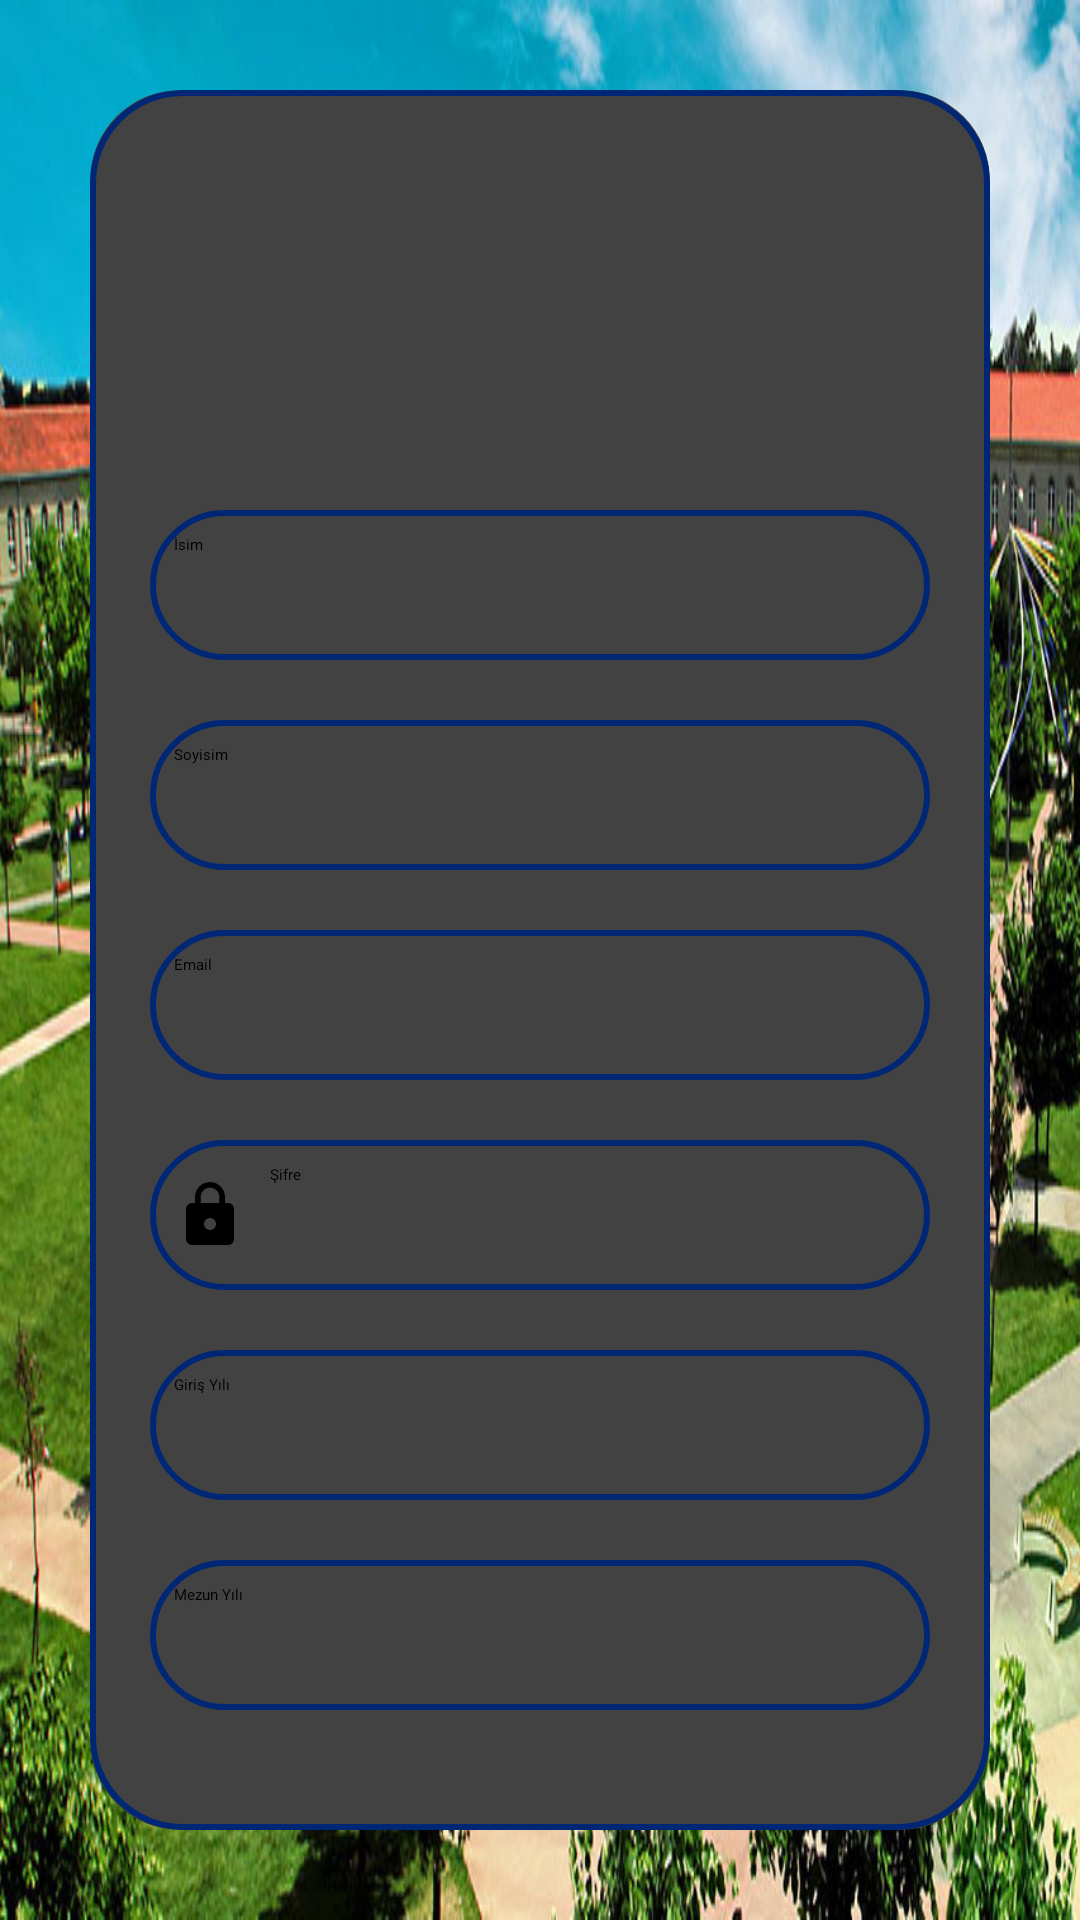

Reconstruct the res/layout file that produces this screen, plus the resources it refers to.
<!-- AndroidManifest.xml: application theme Theme.MezunApp -->
<!-- res/layout/activity_register.xml -->
<?xml version="1.0" encoding="utf-8"?>
<LinearLayout xmlns:android="http://schemas.android.com/apk/res/android"
    xmlns:app="http://schemas.android.com/apk/res-auto"
    xmlns:tools="http://schemas.android.com/tools"
    android:layout_width="match_parent"
    android:layout_height="match_parent"
    android:orientation="vertical"
    android:gravity="center"
    tools:context=".Login"
    android:background="@drawable/ytucim">

    <androidx.cardview.widget.CardView
        android:layout_width="match_parent"
        android:layout_height="wrap_content"
        android:layout_margin="30dp"
        app:cardCornerRadius="30dp"
        app:cardElevation="20dp">
    
        <LinearLayout
            android:layout_width="match_parent"
            android:layout_height="wrap_content"
            android:orientation="vertical"
            android:layout_gravity="center_horizontal"
            android:background="@drawable/custom_edittext"
            android:padding="20dp">

            <ImageView
                android:layout_width="100dp"
                android:layout_height="100dp"
                android:background="@drawable/ytu_logo"
                android:layout_gravity="center"
                android:scaleType="fitXY"
                />

            <EditText
                android:id="@+id/register_name"
                android:layout_width="match_parent"
                android:layout_height="50dp"
                android:background="@drawable/custom_edittext"
                android:layout_marginTop="20dp"
                android:padding="8dp"
                android:textColor="@color/black"
                android:hint="İsim"/>

            <EditText
                android:id="@+id/register_surname"
                android:layout_width="match_parent"
                android:layout_height="50dp"
                android:background="@drawable/custom_edittext"
                android:layout_marginTop="20dp"
                android:padding="8dp"
                android:textColor="@color/black"
                android:hint="Soyisim" />

            <EditText
                android:layout_width="match_parent"
                android:layout_height="50dp"
                android:id="@+id/register_email"
                android:background="@drawable/custom_edittext"
                android:layout_marginTop="20dp"
                android:padding="8dp"
                android:hint="Email"
                android:drawableLeft="@drawable/baseline_person_24"
                android:drawablePadding="8dp"
                android:textColor="@color/black"/>

            <EditText
                android:layout_width="match_parent"
                android:layout_height="50dp"
                android:id="@+id/register_password"
                android:background="@drawable/custom_edittext"
                android:layout_marginTop="20dp"
                android:padding="8dp"
                android:hint="Şifre"
                android:drawableLeft="@drawable/baseline_lock_24"
                android:drawablePadding="8dp"
                android:textColor="@color/black"/>

            <EditText
                android:layout_width="match_parent"
                android:layout_height="50dp"
                android:id="@+id/register_startDate"
                android:background="@drawable/custom_edittext"
                android:layout_marginTop="20dp"
                android:padding="8dp"
                android:hint="Giriş Yılı"
                android:drawablePadding="8dp"
                android:textColor="@color/black"/>

            <EditText
                android:id="@+id/register_endDate"
                android:layout_width="match_parent"
                android:layout_height="50dp"
                android:background="@drawable/custom_edittext"
                android:layout_marginTop="20dp"
                android:padding="8dp"
                android:textColor="@color/black"
                android:hint="Mezun Yılı"/>

            <Button
                android:id="@+id/register_button"
                android:layout_width="match_parent"
                android:background="@drawable/custom_edittext"
                android:layout_height="50dp"
                android:layout_marginTop="20dp"
                android:backgroundTint="@color/YtuBlue"
                android:text="Kayıt Ol"/>
        </LinearLayout>


    </androidx.cardview.widget.CardView>
</LinearLayout>
<!-- resources referenced by this layout -->
<resources>
  <color name="YtuBlue">#002776</color>
  <color name="black">#FF000000</color>
  <!-- drawable baseline_lock_24 (drawable) -->
  <vector android:height="24dp" android:tint="#000000"
      android:viewportHeight="24" android:viewportWidth="24"
      android:width="24dp" xmlns:android="http://schemas.android.com/apk/res/android">
      <path android:fillColor="@color/YtuBlue" android:pathData="M18,8h-1L17,6c0,-2.76 -2.24,-5 -5,-5S7,3.24 7,6v2L6,8c-1.1,0 -2,0.9 -2,2v10c0,1.1 0.9,2 2,2h12c1.1,0 2,-0.9 2,-2L20,10c0,-1.1 -0.9,-2 -2,-2zM12,17c-1.1,0 -2,-0.9 -2,-2s0.9,-2 2,-2 2,0.9 2,2 -0.9,2 -2,2zM15.1,8L8.9,8L8.9,6c0,-1.71 1.39,-3.1 3.1,-3.1 1.71,0 3.1,1.39 3.1,3.1v2z"/>
  </vector>
  <!-- drawable custom_edittext (drawable) -->
  <?xml version="1.0" encoding="utf-8"?>
  <shape xmlns:android="http://schemas.android.com/apk/res/android"
      android:shape="rectangle">
      <stroke
          android:width="2dp"
          android:color="@color/YtuBlue"/>
      <corners
          android:radius="30dp"/>
  
  </shape>
  <!-- drawable ytucim: jpeg bitmap (drawable, 232691 bytes) -->
</resources>
